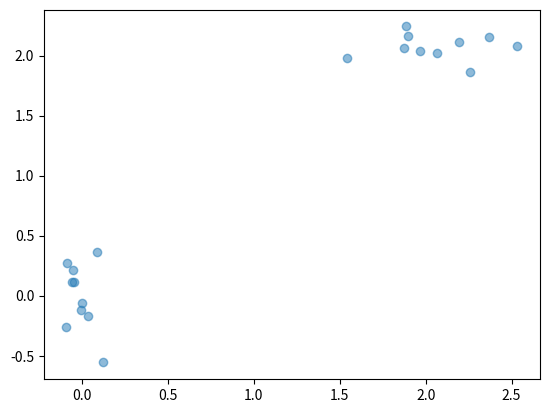

Write Python code to recreate this figure.
import numpy as np

class ScatterVectors:
    def __init__(self, center, sigmas, length, type=np.float32):
        try:
            self.dim   = len(center)
            if self.dim != len(sigmas):
                raise ValueError("Parameter 'sigmas' must be the same size as 'center'.")
            self.arr = np.empty([self.dim, length], type)

            for i in range(self.dim):
                self.arr[i] = np.random.normal(center[i], sigmas[i], length)

        except ValueError as err:
            print(err)
        except TypeError as err:
            print(err)

    def array(self):
        return self.arr

    def append(self, other):
        try:
            print(type(self.arr.dtype))
            print(type(other.arr.dtype))
            if self.dim != other.dim:
                raise ValueError("Error. ScatterVectors have incompatable dimensions.")
            print("check!")
            # todo merge two arrays:
            self.arr = np.append(self.arr, other.arr, axis=1)
            return self
        except ValueError as err:
            print(err)
        except TypeError as err:
            print(err)

if __name__ == "__main__":
    import matplotlib.pyplot as plt

    length = 10
    sv = ScatterVectors([0, 0, 0], [0.1, 0.2, 0.3], length)
    sv2= ScatterVectors([2, 2, 2], [0.3, 0.6, 0.1], length)
    sv3= sv2.append(sv)
    plt.scatter(sv3.array()[0],sv3.array()[2], alpha=0.5)
    print(sv.array().shape)
    print(sv2.array().shape)
    print(sv3.array().shape)
    plt.show()